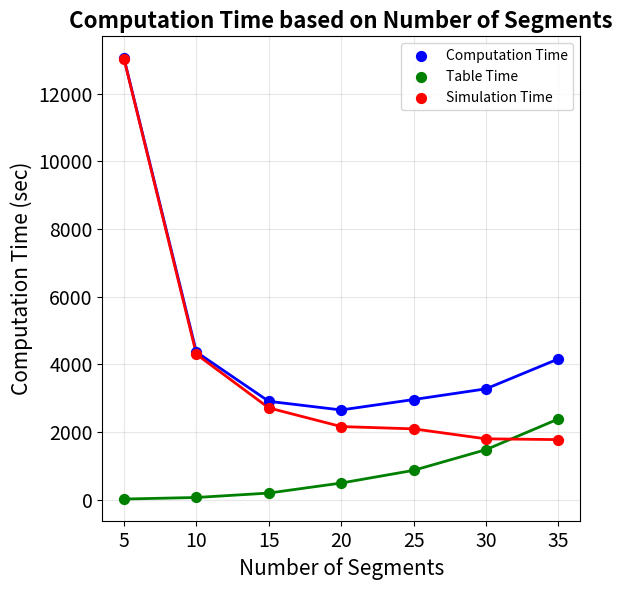
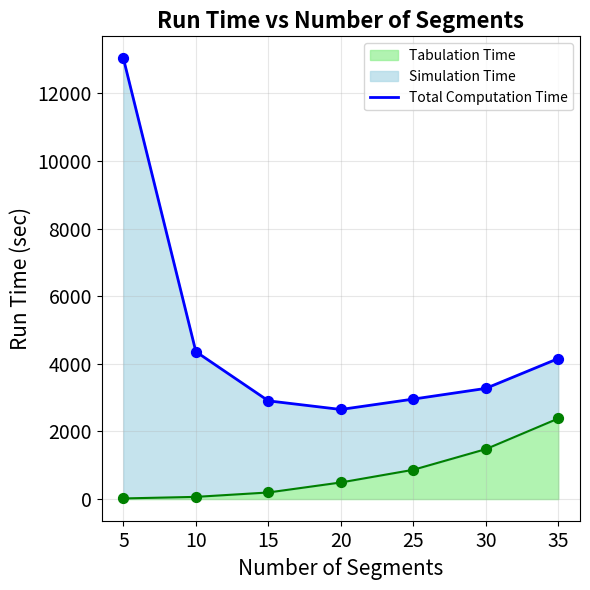

Recreate these plots in Python, in order.
import matplotlib.pyplot as plt
import numpy as np
# Data arrays
# 5: 17.96 / 13020.08
# 10: 64.36 / 4296.36
# 15: 194.52 / 2711.07
# 20: 449.37 / 2159.4
# 25: 865.61 / 2091.94
# 30: 1476.41 / 1797.39
# 35: 2383.17 / 1773.98

segments = [5, 10, 15, 20, 25, 30, 35]
# computation_times = [26883.31, 8411.21, 5534.94, 4442.01, 4407.09, 4439.89, 5235.64]
table_times =      np.array([17.96,     64.36,   194.52 ,  490.72, 865.61, 1476.41,  2383.17])
simulation_times = np.array([ 13020.08, 4296.36, 2711.07,  2159.4, 2091.94, 1797.39, 1773.98])
computation_times = simulation_times + table_times
# Create the plot
plt.figure(figsize=(6, 6))

# Create line without markers
plt.plot(segments, computation_times, 'b-', linewidth=2)
plt.plot(segments, table_times, 'g-', linewidth=2)
plt.plot(segments, simulation_times, 'r-', linewidth=2)

# Add red scatter points with legend
plt.scatter(segments, computation_times, color='b', s=50, zorder=5, label='Computation Time')
plt.scatter(segments, table_times, color='g', s=50, zorder=5, label='Table Time')
plt.scatter(segments, simulation_times, color='r', s=50, zorder=5, label='Simulation Time')

# Add labels and title
plt.xlabel('Number of Segments', fontsize=15)
plt.ylabel('Computation Time (sec)', fontsize=15)
plt.title('Computation Time based on Number of Segments', fontsize=16, fontweight='bold')
plt.xticks(fontsize=14)
plt.yticks(fontsize=14)
# Add grid for better readability
plt.grid(True, alpha=0.3)

# Add legend
plt.legend()

# Set y-axis to log scale
# plt.yscale('log')

# Improve layout
plt.tight_layout()

plt.figure(figsize=(6, 6))

# Create stacked area chart
plt.fill_between(segments, 0, table_times, color='lightgreen', alpha=0.7, label='Tabulation Time')
plt.fill_between(segments, table_times, computation_times, color='lightblue', alpha=0.7, label='Simulation Time')

# Add boundary lines for clarity
plt.plot(segments, computation_times, 'b-', linewidth=2, label='Total Computation Time')
plt.plot(segments, table_times, 'green', linewidth=1.5)
plt.scatter(segments, computation_times, color='b', s=50, zorder=5)
plt.scatter(segments, table_times, color='green', s=50, zorder=5)
# plt.scatter(segments, simulation_times, color='r', s=50, zorder=5, label='Simulation Time')

# Set y-axis to log scale
# plt.yscale('log')
plt.xticks(fontsize=14)
plt.yticks(fontsize=14)
plt.xlabel('Number of Segments', fontsize=15)
plt.ylabel('Run Time (sec)', fontsize=15)
plt.title('Run Time vs Number of Segments', fontsize=16, fontweight='bold')
plt.legend()
plt.grid(True, alpha=0.3)
plt.tight_layout()
